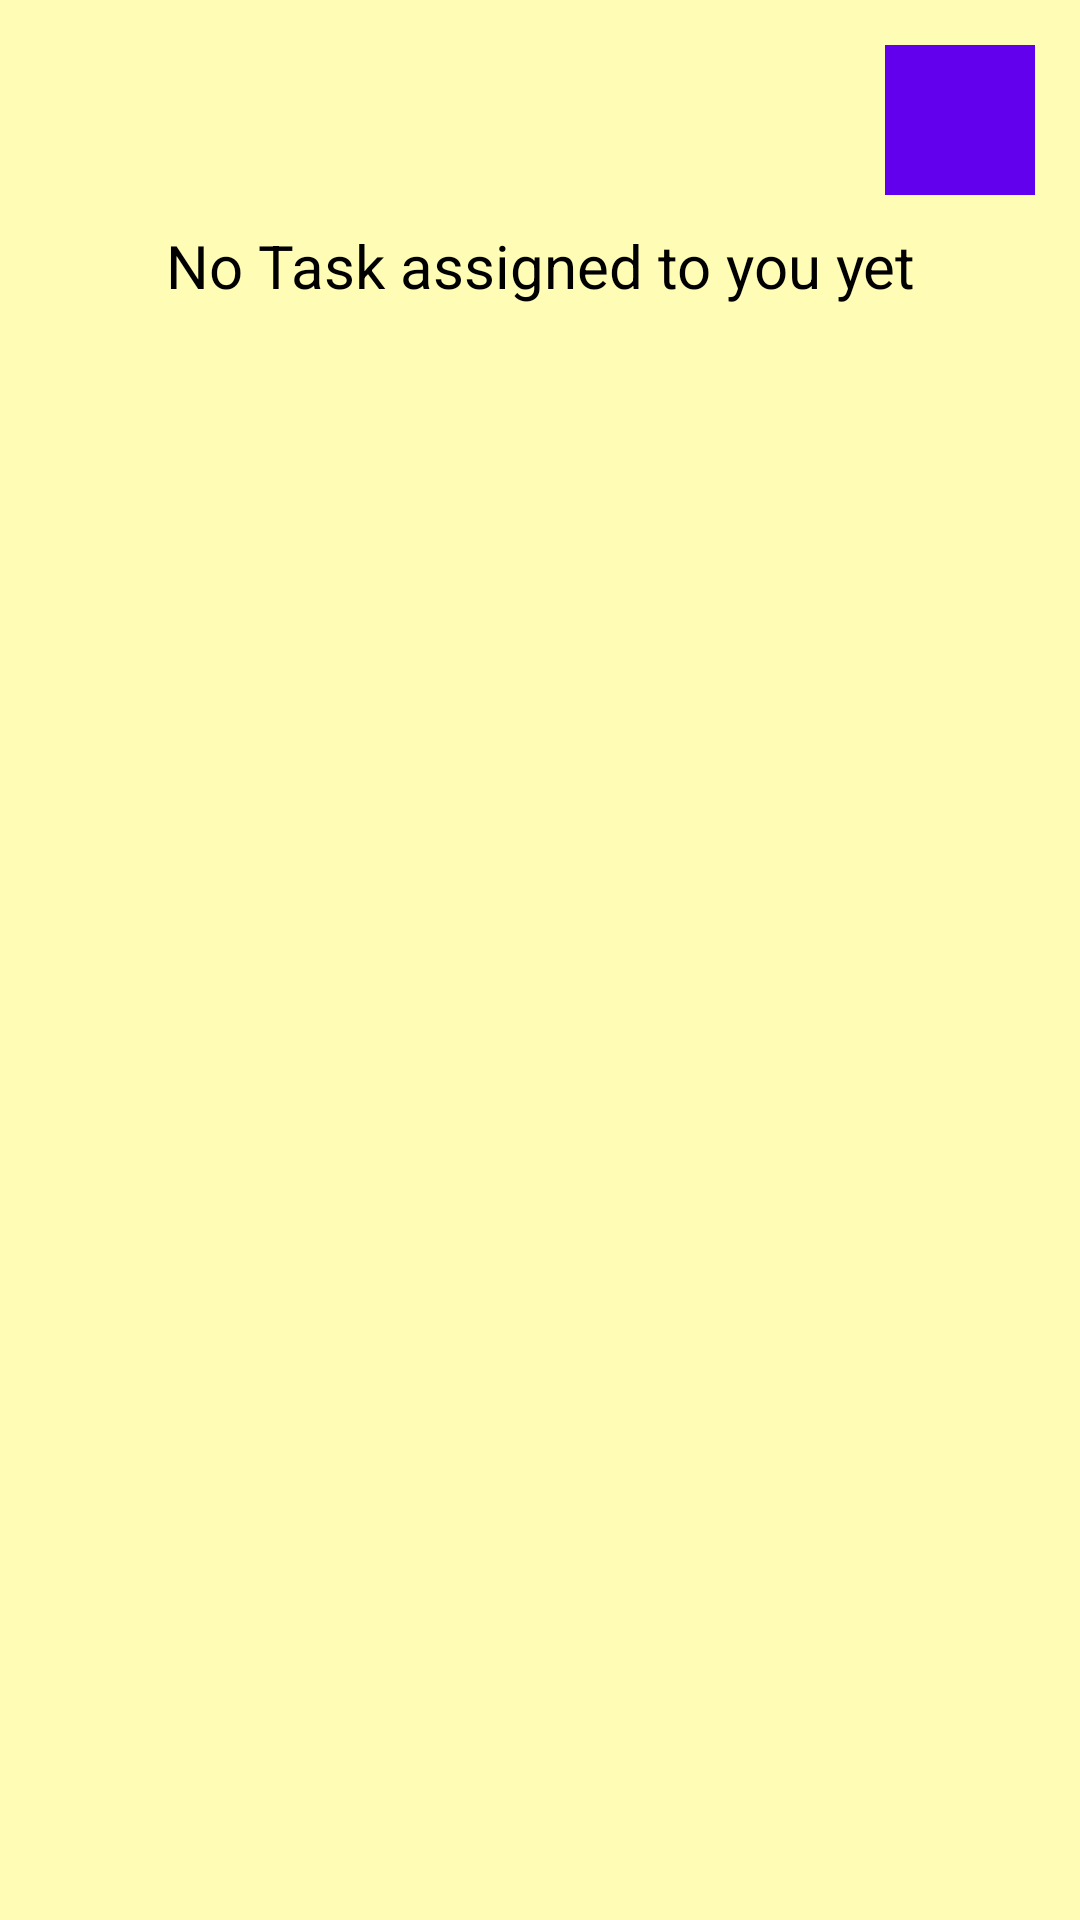

Write the Android layout XML for this screen, with the resource values it uses.
<!-- AndroidManifest.xml: application theme Theme.AppCompat.NoActionBar -->
<!-- res/layout/activity_user_ui.xml -->
<?xml version="1.0" encoding="utf-8"?>
<androidx.constraintlayout.widget.ConstraintLayout xmlns:android="http://schemas.android.com/apk/res/android"
    xmlns:app="http://schemas.android.com/apk/res-auto"
    xmlns:tools="http://schemas.android.com/tools"
    android:layout_width="match_parent"
    android:layout_height="match_parent"
    android:background="@color/backGround"
    android:orientation="vertical"
    android:padding="10dp">

    <ImageButton
        android:id="@+id/button"
        android:layout_width="50dp"
        android:layout_height="50dp"
        android:layout_margin="5dp"
        android:background="@color/colorPrimary"
        android:onClick="viewProfile"
        android:src="@drawable/user_icon"

        android:text="My Tasks"
        android:textSize="15sp"
        app:layout_constraintEnd_toEndOf="parent"
        app:layout_constraintTop_toTopOf="parent" />

    <TextView
        android:id="@+id/no_task_textView"
        android:layout_width="match_parent"
        android:layout_height="wrap_content"
        android:layout_marginTop="10dp"
        android:gravity="center"
        android:text="No Task assigned to you yet"
        android:textColor="@color/textColor"
        android:textSize="20sp"
        app:layout_constraintTop_toBottomOf="@+id/button"
        tools:layout_editor_absoluteX="10dp" />

    <androidx.recyclerview.widget.RecyclerView
        android:id="@+id/recyclerView"
        android:layout_width="match_parent"
        android:layout_height="wrap_content"
        android:layout_marginTop="10dp"
        android:padding="2dp"
        app:layout_constraintEnd_toEndOf="parent"
        app:layout_constraintStart_toStartOf="parent"
        app:layout_constraintTop_toBottomOf="@+id/no_task_textView" />

</androidx.constraintlayout.widget.ConstraintLayout>
<!-- resources referenced by this layout -->
<resources>
  <color name="backGround">#FFFCB6</color>
  <color name="colorPrimary">#6200EE</color>
  <color name="textColor">#000000</color>
</resources>
